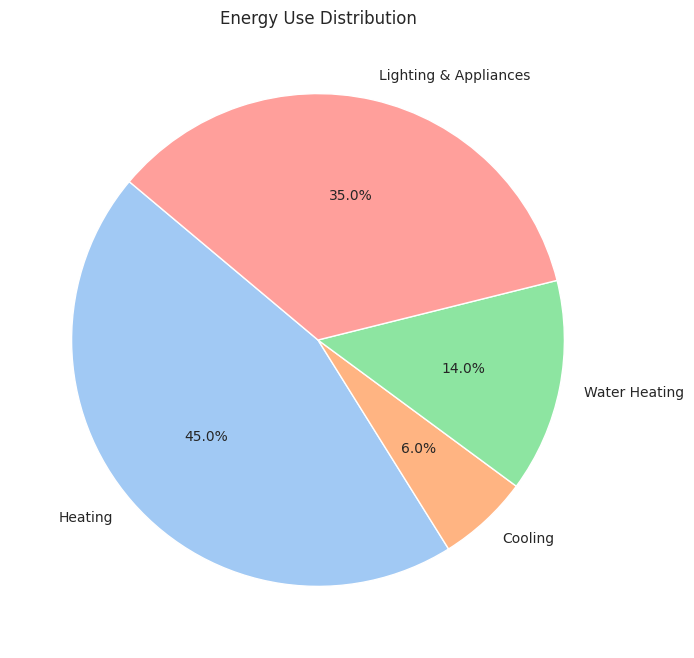

Python code for this plot:

import matplotlib.pyplot as plt
import seaborn as sns

# Set the aesthetic style of the plots
sns.set_style('whitegrid')

# Seaborn color palette to use
colors = sns.color_palette('pastel')

# Chart data
data = [
    {'Energy Use': 'Heating', 'Percentage': 45},
    {'Energy Use': 'Cooling', 'Percentage': 6},
    {'Energy Use': 'Water Heating', 'Percentage': 14},
    {'Energy Use': 'Lighting & Appliances', 'Percentage': 35}
]

# Extracting data for the pie chart
labels = [item['Energy Use'] for item in data]
sizes = [item['Percentage'] for item in data]

# Create the pie chart
plt.figure(figsize=(8, 8))  # Set the figure size
plt.pie(sizes, labels=labels, colors=colors, autopct='%1.1f%%', startangle=140)

# Add a title
plt.title('Energy Use Distribution')

# Show the plot
plt.show()